Labelled photos from "roi_masks", an image-classification folder in Edgar-Del/brain_watermark. The possible labels are: glioma, meningioma, no tumor, pituitary tumor.

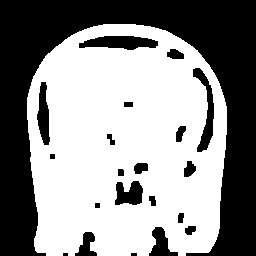
Label: pituitary tumor

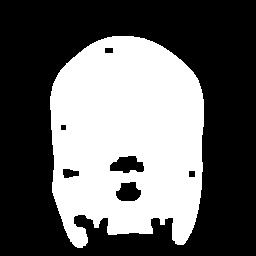
Label: meningioma

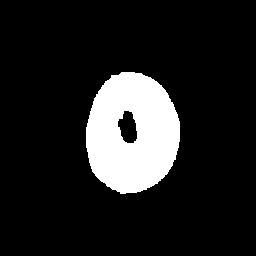
Label: meningioma

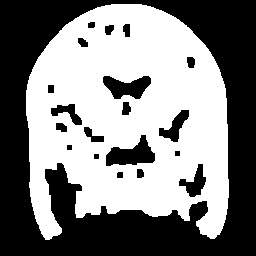
Label: pituitary tumor

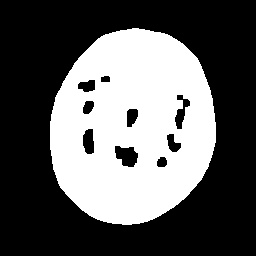
Label: glioma

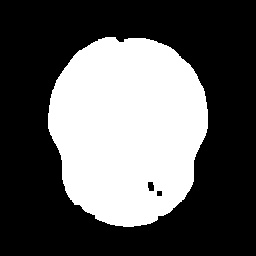
Label: no tumor
